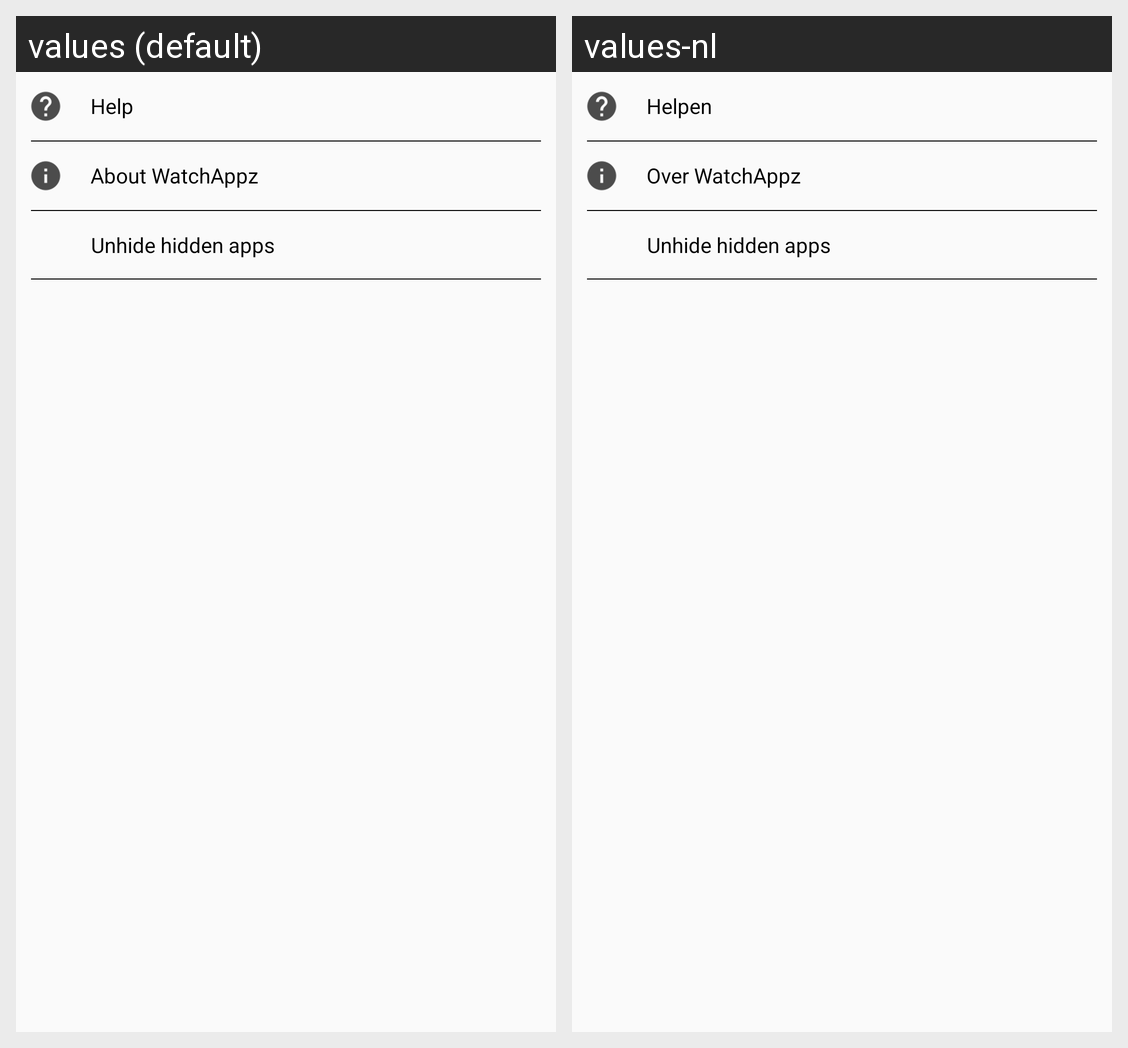

This grid shows one Android layout under two languages. Give, for every string resource on the screen, its name, the default text and each shown locale's text.
Android screen res/layout/fragment_settings.xml rendered under 2 locales, left to right: values (default), values-nl. Device: Nexus 5 (rendered at 1080×1920; each locale shown at half size, 540×960, under a caption strip naming it); theme WatchAppzTheme.
Strings drawn on this screen, with the default value and each locale's value (text and hints the layout hard-codes, and strings that could not be matched under every locale, appear in the picture but are not listed):

action_help
  values: Help
  values-nl: Helpen

action_over_watchappz
  values: About WatchAppz
  values-nl: Over WatchAppz

action_unhide_apps
  values: Unhide hidden apps
  values-nl: Unhide hidden apps  [not translated; the default value is used]
